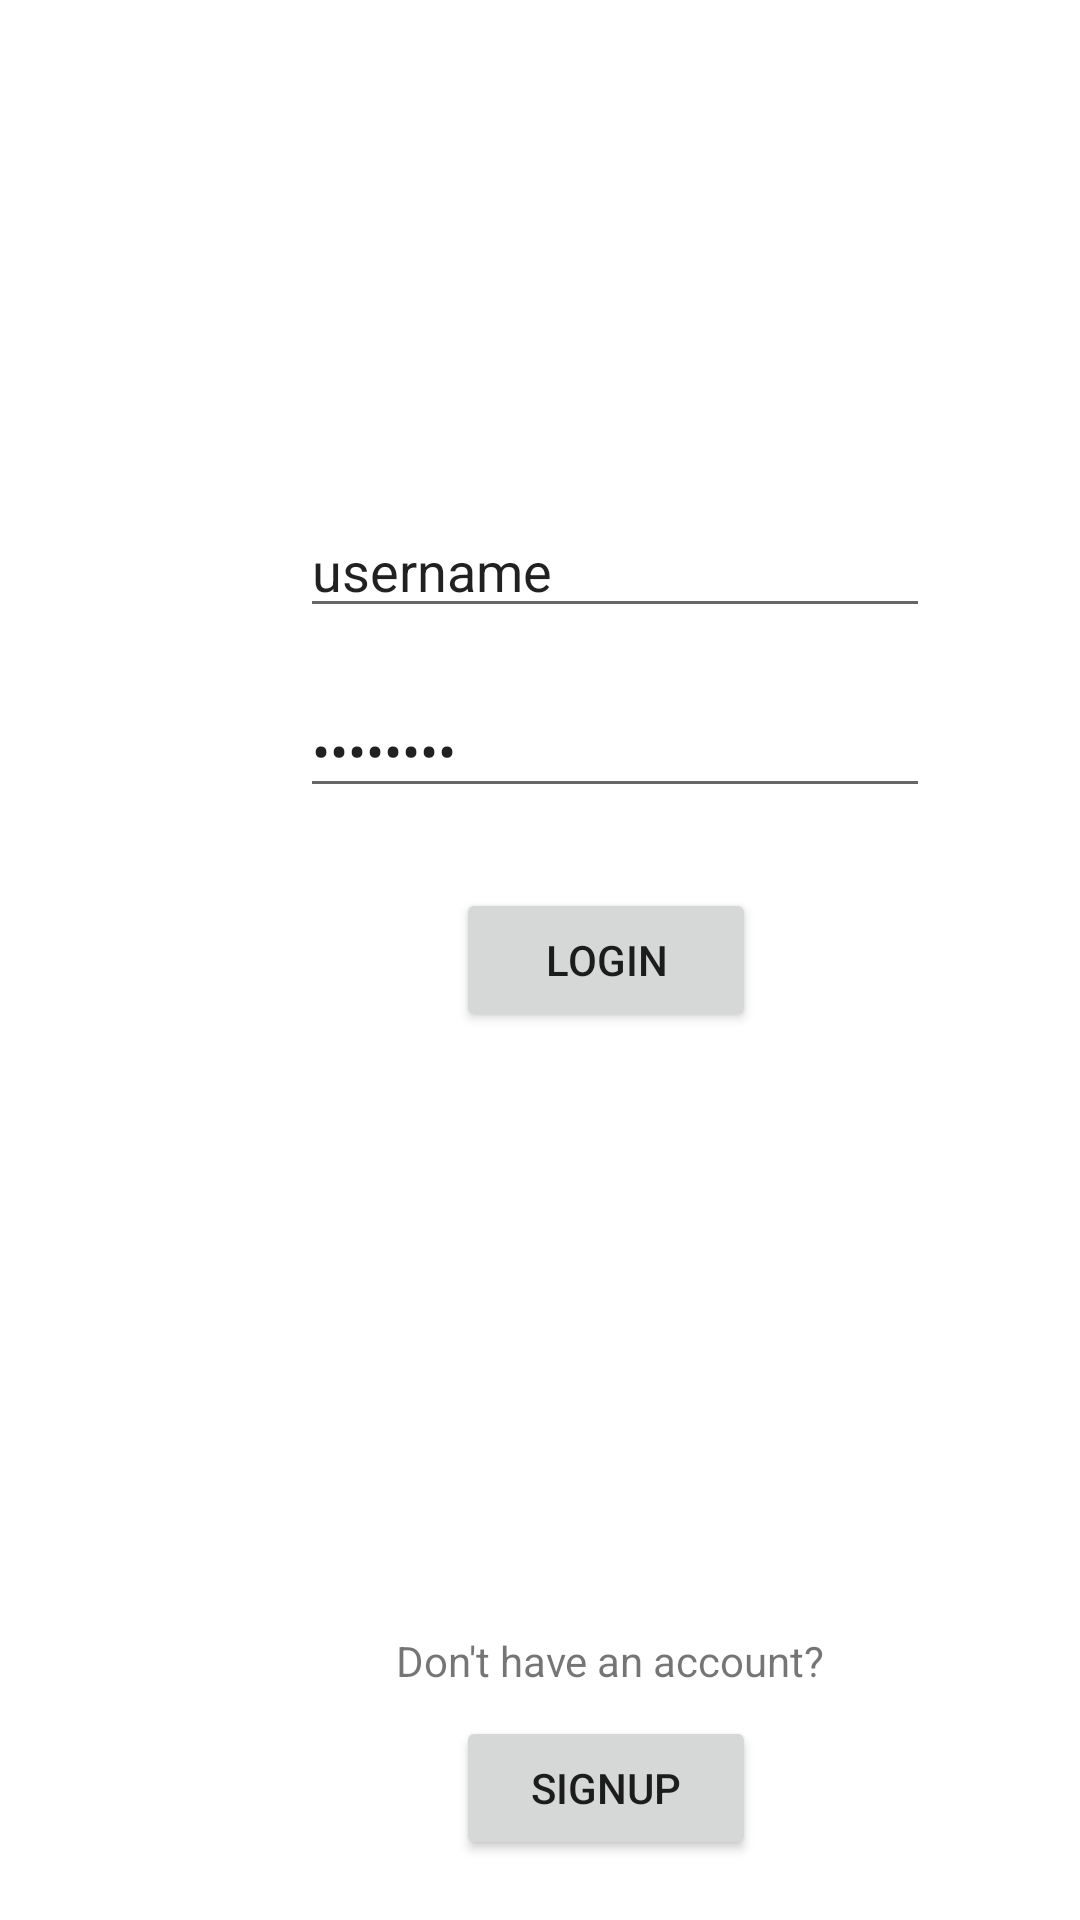

The Android layout XML behind this screen, and the referenced resources:
<!-- AndroidManifest.xml: application theme Theme.StockPal -->
<!-- res/layout/activity_main.xml -->
<?xml version="1.0" encoding="utf-8"?>
<androidx.constraintlayout.widget.ConstraintLayout xmlns:android="http://schemas.android.com/apk/res/android"
    xmlns:app="http://schemas.android.com/apk/res-auto"
    xmlns:tools="http://schemas.android.com/tools"
    android:layout_width="match_parent"
    android:layout_height="match_parent"
    tools:context=".MainActivity">


    <TextView
        android:id="@+id/signupPrompt"
        android:layout_width="wrap_content"
        android:layout_height="wrap_content"
        android:layout_marginStart="132dp"
        android:layout_marginTop="544dp"
        android:text="@string/don_t_have_an_account"
        app:layout_constraintStart_toStartOf="parent"
        app:layout_constraintTop_toTopOf="parent" />

    <EditText
        android:id="@+id/emailFill"
        android:layout_width="wrap_content"
        android:layout_height="wrap_content"
        android:layout_marginStart="100dp"
        android:layout_marginTop="168dp"
        android:layout_marginEnd="101dp"
        android:ems="10"
        android:inputType="text"
        android:text="@string/usernameFill"
        app:layout_constraintEnd_toEndOf="parent"
        app:layout_constraintHorizontal_bias="0.0"
        app:layout_constraintStart_toStartOf="parent"
        app:layout_constraintTop_toTopOf="parent" />

    <Button
        android:id="@+id/buttonLogin"
        android:layout_width="100dp"
        android:layout_height="wrap_content"
        android:layout_marginStart="152dp"
        android:layout_marginTop="296dp"
        android:text="@string/login"
        app:layout_constraintStart_toStartOf="parent"
        app:layout_constraintTop_toTopOf="parent" />

    <Button
        android:id="@+id/buttonSignup"
        android:layout_width="100dp"
        android:layout_height="wrap_content"
        android:layout_marginStart="152dp"
        android:layout_marginTop="572dp"
        android:onClick="goToSignupPage"
        android:text="@string/signup"
        app:layout_constraintStart_toStartOf="parent"
        app:layout_constraintTop_toTopOf="parent" />

    <EditText
        android:id="@+id/passwordFill"
        android:layout_width="wrap_content"
        android:layout_height="wrap_content"
        android:layout_marginStart="100dp"
        android:layout_marginTop="228dp"
        android:layout_marginEnd="101dp"
        android:ems="10"
        android:inputType="textPassword"
        android:text="@string/passwordFill"
        app:layout_constraintEnd_toEndOf="parent"
        app:layout_constraintHorizontal_bias="0.0"
        app:layout_constraintStart_toStartOf="parent"
        app:layout_constraintTop_toTopOf="parent"
        tools:ignore="TextFields" />

    <ImageView
        android:id="@+id/imageView"
        android:layout_width="252dp"
        android:layout_height="93dp"
        android:layout_marginStart="79dp"
        android:layout_marginTop="35dp"
        app:layout_constraintStart_toStartOf="parent"
        app:layout_constraintTop_toTopOf="parent"
        app:srcCompat="@drawable/logo" />
</androidx.constraintlayout.widget.ConstraintLayout>
<!-- resources referenced by this layout -->
<resources>
  <string name="don_t_have_an_account">Don\'t have an account?</string>
  <string name="login">Login</string>
  <string name="passwordFill">Password</string>
  <string name="signup">Signup</string>
  <string name="usernameFill">username</string>
  <style name="Theme.StockPal" parent="Theme.MaterialComponents.DayNight.NoActionBar">
          
          <item name="colorPrimary">@color/purple_500</item>
          <item name="colorPrimaryVariant">@color/purple_700</item>
          <item name="colorOnPrimary">@color/white</item>
          
          <item name="colorSecondary">@color/teal_200</item>
          <item name="colorSecondaryVariant">@color/teal_700</item>
          <item name="colorOnSecondary">@color/black</item>
          
          <item name="android:statusBarColor">?attr/colorPrimaryVariant</item>
          
      </style>
  <!-- not gathered from this repository: default colours our renderer supplied (Android Studio template values) -->
  <color name="purple_500">#FF6200EE</color>
  <color name="purple_700">#FF3700B3</color>
  <color name="teal_200">#FF03DAC5</color>
  <color name="teal_700">#FF018786</color>
  <color name="black">#FF000000</color>
  <color name="white">#FFFFFFFF</color>
</resources>
